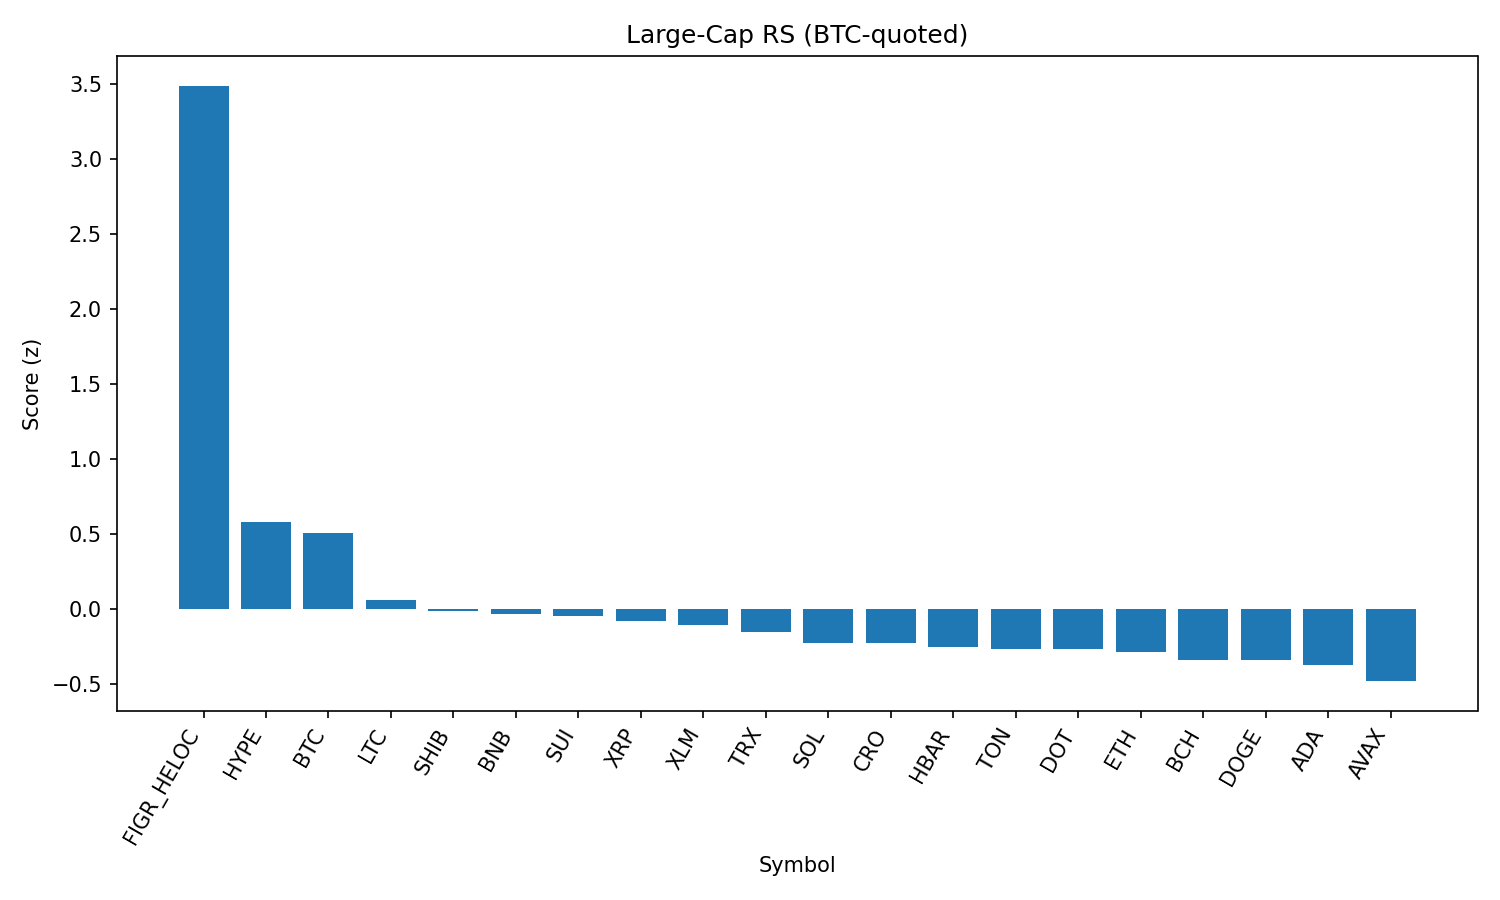

Values plotted in this chart, from the file beside it:
rank, name, symbol, price_btc, price_usd, pct_1h_btc, pct_24h_btc, pct_7d_btc, market_cap_rank, market_cap_usd, volume_usd, score
1, Figure Heloc, FIGR_HELOC, 9.29e-06, 1.034, 3.13, 4.28, 4.037, 16, 12658508664, 215620101, 3.485
2, Hyperliquid, HYPE, 0.0004104, 45.64, 0.26, -0.1762, 0.06918, 18, 12358676012, 310036243, 0.5776
3, Bitcoin, BTC, 1.0, 111222, 0.0, 0.0, 0.0, 1, 2215751616417, 38702626827, 0.5035
4, Litecoin, LTC, 0.001002, 111.5, -0.3107, -0.7566, -0.9307, 28, 8504110035, 368671632, 0.05887
5, Shiba Inu, SHIB, 1.0956e-10, 1.219e-05, 0.03244, -1.921, -2.129, 31, 7183201378, 152769500, -0.01428
6, BNB, BNB, 0.00762, 847.5, -0.5482, -0.3034, -2.24, 5, 118029640621, 902213195, -0.03376
7, Sui, SUI, 2.975e-05, 3.31, 0.04339, -1.805, -4.203, 19, 11815283800, 697630918, -0.04669
8, XRP, XRP, 2.527e-05, 2.81, -0.4204, -0.6305, -4.423, 4, 167380169532, 4790302568, -0.08323
9, Stellar, XLM, 3.19e-06, 0.3551, -0.1276, -1.357, -5.739, 22, 11270282506, 156365691, -0.1082
10, TRON, TRX, 3.02e-06, 0.3354, -0.5086, -1.062, -1.649, 10, 31743988905, 715923196, -0.1545
11, Solana, SOL, 0.001835, 204.1, -0.09892, -2.342, -3.764, 6, 110483131037, 5066517853, -0.2285
12, Cronos, CRO, 2.42e-06, 0.2693, 0.5796, -2.382, -16.69, 26, 9033933934, 232137520, -0.2291
13, Hedera, HBAR, 1.93e-06, 0.2143, -0.06818, -1.594, -9.983, 25, 9081066717, 228455368, -0.2562
14, Toncoin, TON, 2.795e-05, 3.11, -0.5152, -1.593, -1.404, 30, 7987022392, 131989033, -0.2673
15, Polkadot, DOT, 3.405e-05, 3.79, -0.3631, -1.636, -4.178, 35, 5766822533, 177075152, -0.268
16, Ethereum, ETH, 0.03898, 4336, -0.3226, -2.29, -2.725, 2, 523004331433, 30921652672, -0.2848
17, Bitcoin Cash, BCH, 0.005287, 588, -0.8677, -2.075, 6.682, 20, 11747585769, 283428865, -0.338
18, Dogecoin, DOGE, 1.92e-06, 0.2136, -0.153, -2.681, -3.685, 9, 32227957169, 1396710515, -0.3427
19, Cardano, ADA, 7.32e-06, 0.8147, -0.3652, -2.222, -3.503, 11, 29766613362, 1090155070, -0.3727
20, Avalanche, AVAX, 0.0002197, 24.43, -0.6763, -2.392, 0.4745, 23, 10319948190, 500166394, -0.4819
21, Chainlink, LINK, 0.0002022, 22.49, -0.5626, -4.547, -9.033, 13, 15260779967, 854833441, -1.177
